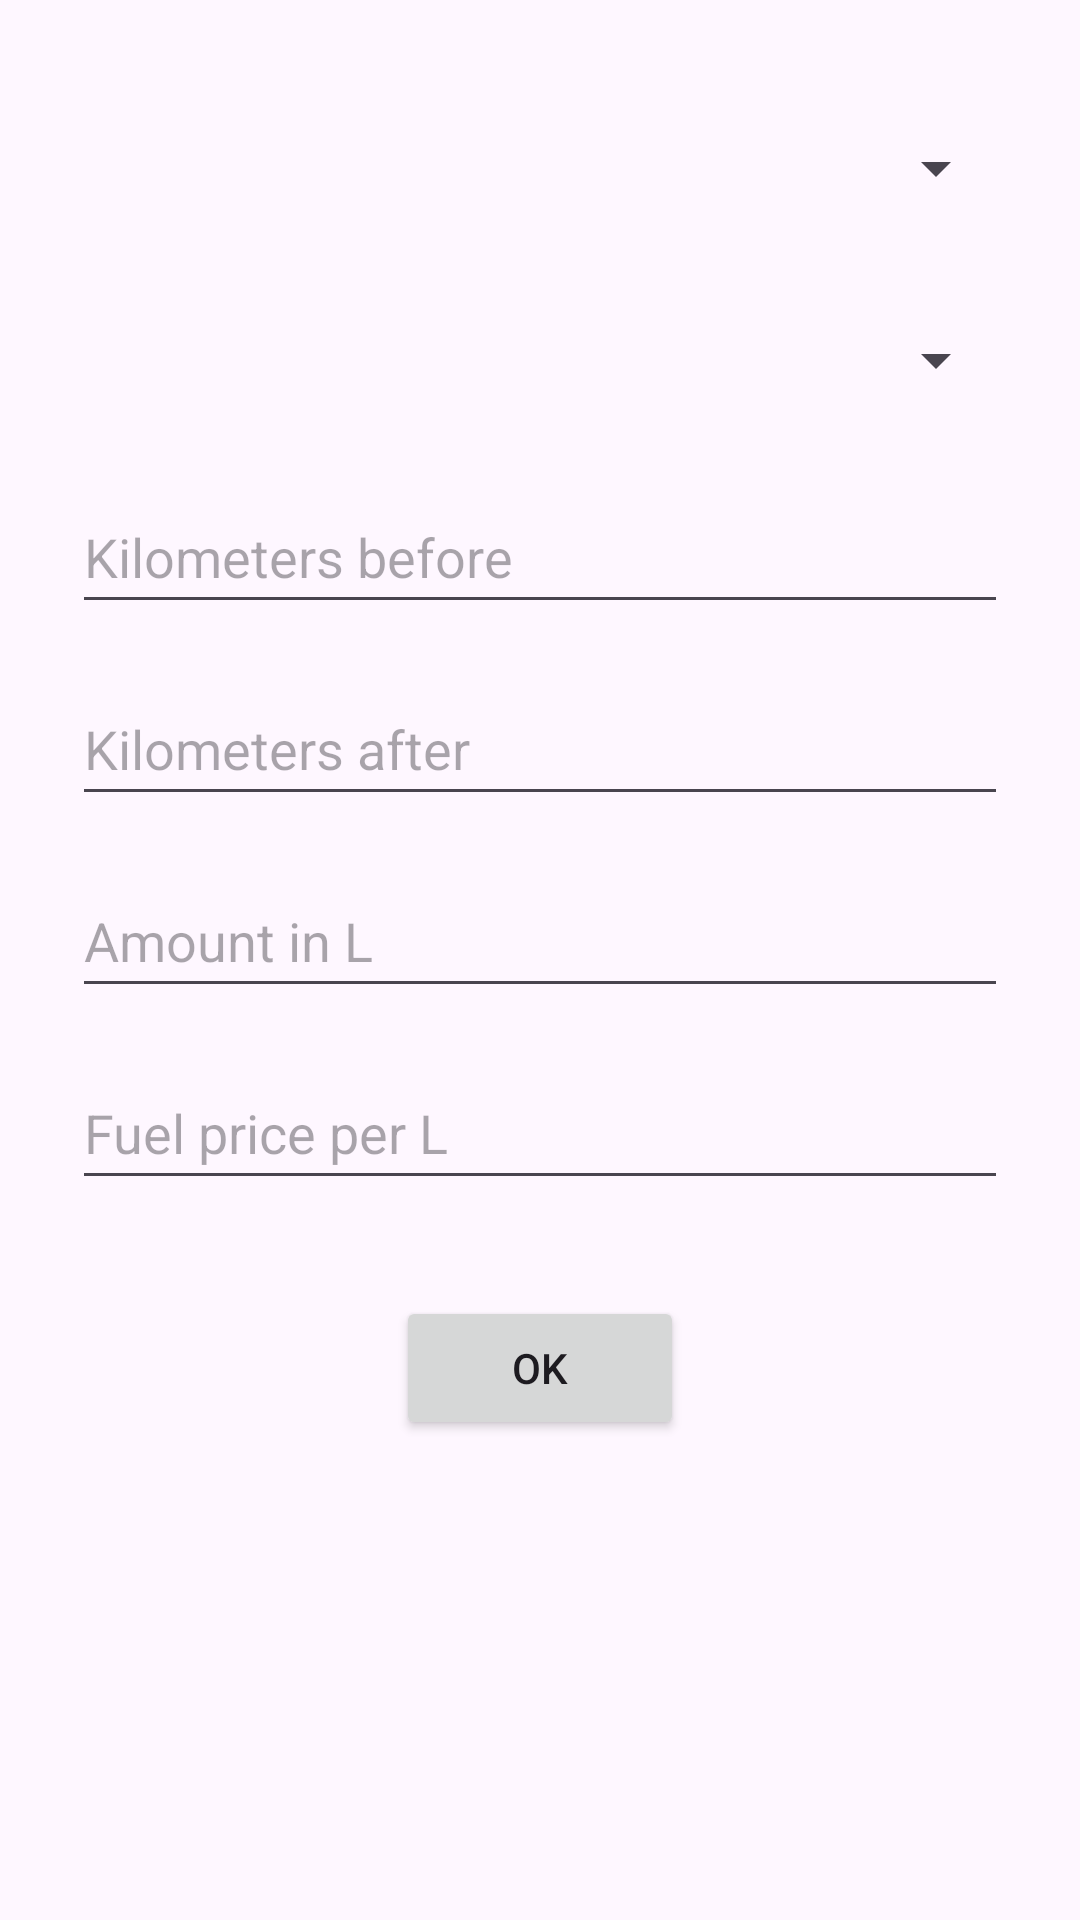

Write the Android layout XML for this screen, with the resource values it uses.
<!-- AndroidManifest.xml: application theme Theme.FuelConsumption2 -->
<!-- res/layout/add_tanking.xml -->
<?xml version="1.0" encoding="utf-8"?>
<androidx.constraintlayout.widget.ConstraintLayout xmlns:android="http://schemas.android.com/apk/res/android"
    xmlns:tools="http://schemas.android.com/tools"
    android:layout_width="match_parent"
    android:layout_height="match_parent"
    xmlns:app="http://schemas.android.com/apk/res-auto"
    android:orientation="vertical"
    android:padding="16dp">

    <Spinner
        android:id="@+id/addTankingVehiclePick"
        android:layout_width="match_parent"
        android:layout_height="48dp"
        android:layout_marginStart="8dp"
        android:layout_marginTop="16dp"
        android:layout_marginEnd="8dp"
        app:layout_constraintEnd_toEndOf="parent"
        app:layout_constraintStart_toStartOf="parent"
        app:layout_constraintTop_toTopOf="parent" />

    <Spinner
        android:id="@+id/addTankingFuelType"
        android:layout_width="match_parent"
        android:layout_height="48dp"
        android:layout_marginStart="8dp"
        android:layout_marginTop="16dp"
        android:layout_marginEnd="8dp"
        app:layout_constraintEnd_toEndOf="parent"
        app:layout_constraintStart_toStartOf="parent"
        app:layout_constraintTop_toBottomOf="@+id/addTankingVehiclePick" />

    <EditText
        android:id="@+id/addTankingAmount"
        android:layout_width="match_parent"
        android:layout_height="48dp"
        android:layout_marginStart="8dp"
        android:layout_marginTop="16dp"
        android:layout_marginEnd="8dp"
        android:hint="@string/addTankingAmount_hint"
        android:inputType="numberDecimal"
        app:layout_constraintEnd_toEndOf="parent"
        app:layout_constraintStart_toStartOf="parent"
        app:layout_constraintTop_toBottomOf="@+id/addTankingKilometersAfter" />

    <EditText
        android:id="@+id/addTankingKilometersBefore"
        android:layout_width="match_parent"
        android:layout_height="48dp"
        android:layout_marginStart="8dp"
        android:layout_marginTop="16dp"
        android:layout_marginEnd="8dp"
        android:hint="@string/addTankingKilometersBefore_hint"
        android:inputType="number"
        app:layout_constraintEnd_toEndOf="parent"
        app:layout_constraintStart_toStartOf="parent"
        app:layout_constraintTop_toBottomOf="@+id/addTankingFuelType" />

    <EditText
        android:id="@+id/addTankingKilometersAfter"
        android:layout_width="match_parent"
        android:layout_height="48dp"
        android:layout_marginStart="8dp"
        android:layout_marginTop="16dp"
        android:layout_marginEnd="8dp"
        android:hint="@string/addTankingKilometersAfter_hint"
        android:inputType="number"
        app:layout_constraintEnd_toEndOf="parent"
        app:layout_constraintStart_toStartOf="parent"
        app:layout_constraintTop_toBottomOf="@+id/addTankingKilometersBefore" />

    <EditText
        android:id="@+id/addTankingPrice"
        android:layout_width="match_parent"
        android:layout_height="48dp"
        android:layout_marginStart="8dp"
        android:layout_marginTop="16dp"
        android:layout_marginEnd="8dp"
        android:hint="@string/addTankingPrice_hint"
        android:inputType="numberDecimal"
        app:layout_constraintEnd_toEndOf="parent"
        app:layout_constraintStart_toStartOf="parent"
        app:layout_constraintTop_toBottomOf="@+id/addTankingAmount" />

    <Button
        android:id="@+id/addTankingSubmit"
        android:layout_width="96dp"
        android:layout_height="48dp"
        android:layout_marginTop="32dp"
        android:gravity="center"
        android:text="@string/addTankingSubmit_text"
        app:layout_constraintEnd_toEndOf="parent"
        app:layout_constraintStart_toStartOf="parent"
        app:layout_constraintTop_toBottomOf="@+id/addTankingPrice" />

</androidx.constraintlayout.widget.ConstraintLayout>
<!-- resources referenced by this layout -->
<resources>
  <string name="addTankingAmount_hint">Amount in L</string>
  <string name="addTankingKilometersAfter_hint">Kilometers after</string>
  <string name="addTankingKilometersBefore_hint">Kilometers before</string>
  <string name="addTankingPrice_hint">Fuel price per L</string>
  <string name="addTankingSubmit_text">OK</string>
  <style name="Theme.FuelConsumption2" parent="Base.Theme.FuelConsumption2" />
  <style name="Base.Theme.FuelConsumption2" parent="Theme.Material3.DayNight.NoActionBar">
          
          
      </style>
</resources>
